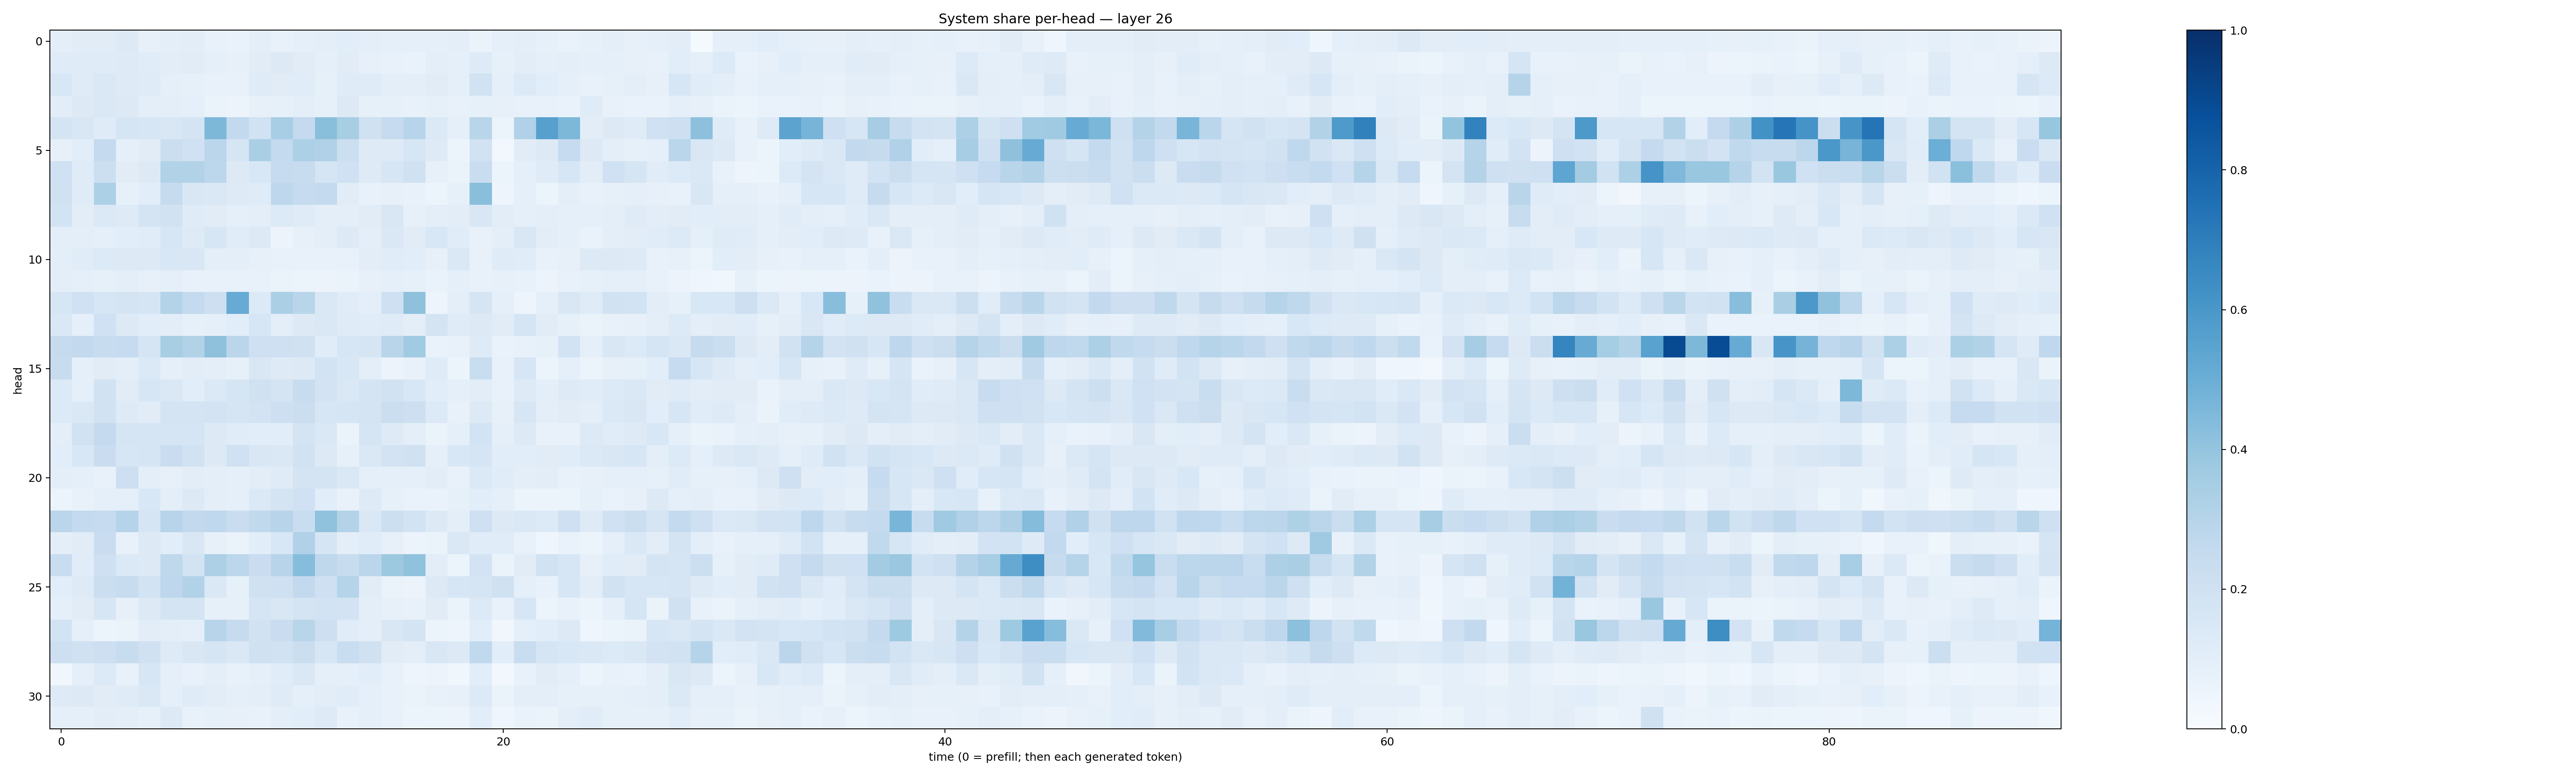

The data file committed next to this chart (first rows):
0.095839284, 0.110438734, 0.11114008, 0.12594521, 0.08126244, 0.10107288, 0.10194487, 0.07151827, 0.069709696, 0.09577968, 0.07650745, 0.09077194, 0.09820977, 0.10695295, 0.09997406, 0.091903485, 0.08963854, 0.087014355, 0.09834027, 0.066241, 0.091093525, 0.1007256, 0.08264682, 0.06911917
0.1197, 0.1188, 0.1174, 0.1221, 0.1147, 0.1027, 0.1098, 0.08655, 0.08067, 0.1122, 0.1289, 0.1097, 0.0906, 0.1124, 0.08141, 0.07811, 0.06877, 0.1003, 0.08606, 0.1233, 0.08399, 0.1049, 0.0932, 0.0945
0.1557, 0.1175, 0.1456, 0.1243, 0.1196, 0.09153, 0.08278, 0.07035, 0.07618, 0.1176, 0.1106, 0.1141, 0.08466, 0.1183, 0.1199, 0.1007, 0.09738, 0.111, 0.09024, 0.1882, 0.09199, 0.135, 0.1078, 0.09007
0.1054, 0.1272, 0.1453, 0.1253, 0.09488, 0.09436, 0.08737, 0.0643, 0.05804, 0.07931, 0.08277, 0.09543, 0.08471, 0.1292, 0.08428, 0.08545, 0.07764, 0.08337, 0.07528, 0.0855, 0.08152, 0.07719, 0.07634, 0.06813
0.1781, 0.1512, 0.1182, 0.1666, 0.1619, 0.1501, 0.1727, 0.4543, 0.2591, 0.1896, 0.3463, 0.2521, 0.422, 0.3418, 0.1966, 0.2486, 0.2937, 0.1388, 0.0868, 0.2914, 0.06057, 0.3199, 0.5601, 0.4535
0.0798, 0.1093, 0.2507, 0.08997, 0.1117, 0.2221, 0.201, 0.2819, 0.1691, 0.339, 0.257, 0.329, 0.3195, 0.2164, 0.1243, 0.124, 0.1579, 0.123, 0.05214, 0.1951, 0.02852, 0.1112, 0.1251, 0.2492
0.2029, 0.1203, 0.2177, 0.1117, 0.1271, 0.3097, 0.3105, 0.2791, 0.1296, 0.1562, 0.2466, 0.2419, 0.1696, 0.2007, 0.1215, 0.1612, 0.1984, 0.07817, 0.06441, 0.227, 0.05442, 0.08798, 0.1192, 0.1581
0.1963, 0.1195, 0.3291, 0.08263, 0.1084, 0.2443, 0.15, 0.1483, 0.1213, 0.1196, 0.2759, 0.2485, 0.2569, 0.1127, 0.07184, 0.08201, 0.07382, 0.05181, 0.08512, 0.424, 0.04724, 0.09094, 0.06164, 0.09834
0.1845, 0.1021, 0.137, 0.1226, 0.1738, 0.1945, 0.1176, 0.1102, 0.09286, 0.09532, 0.1343, 0.1206, 0.1001, 0.0985, 0.1094, 0.1519, 0.07856, 0.09797, 0.1039, 0.1502, 0.1017, 0.08947, 0.09815, 0.09336
0.09858, 0.09735, 0.092, 0.1073, 0.1151, 0.157, 0.1239, 0.1619, 0.1157, 0.1317, 0.05651, 0.08022, 0.09801, 0.1259, 0.09435, 0.1462, 0.1129, 0.155, 0.114, 0.07405, 0.09748, 0.15, 0.1034, 0.09125
0.0939, 0.1135, 0.1338, 0.1306, 0.1275, 0.1532, 0.1516, 0.0995, 0.09588, 0.08117, 0.07056, 0.07596, 0.07171, 0.07396, 0.1054, 0.1158, 0.1073, 0.08132, 0.1464, 0.07363, 0.1197, 0.1171, 0.07807, 0.07821
0.09873, 0.09317, 0.08292, 0.1012, 0.08073, 0.09119, 0.07771, 0.07554, 0.07386, 0.07733, 0.06494, 0.06024, 0.05492, 0.0655, 0.07856, 0.09047, 0.0851, 0.07018, 0.08854, 0.07055, 0.07994, 0.07551, 0.05823, 0.07159
0.1631, 0.2006, 0.1594, 0.1783, 0.1657, 0.3077, 0.2573, 0.2117, 0.5094, 0.1361, 0.3353, 0.2926, 0.1471, 0.1155, 0.09784, 0.2108, 0.4102, 0.04814, 0.09828, 0.1665, 0.08696, 0.05069, 0.09014, 0.1487
0.1479, 0.09211, 0.1998, 0.1256, 0.1079, 0.1027, 0.08241, 0.09063, 0.1068, 0.1624, 0.1012, 0.1311, 0.1435, 0.1188, 0.1162, 0.1207, 0.09543, 0.1763, 0.1199, 0.1318, 0.1131, 0.1672, 0.1109, 0.0847
0.2438, 0.2587, 0.2378, 0.2474, 0.168, 0.34, 0.3105, 0.4139, 0.2845, 0.2092, 0.2054, 0.1986, 0.1147, 0.162, 0.1665, 0.292, 0.3648, 0.06923, 0.0745, 0.1216, 0.06794, 0.07294, 0.08406, 0.1859
0.2376, 0.09167, 0.1119, 0.09915, 0.1373, 0.08658, 0.1036, 0.1004, 0.08482, 0.1488, 0.1223, 0.1306, 0.184, 0.153, 0.09792, 0.05716, 0.07588, 0.1207, 0.05115, 0.231, 0.07222, 0.1622, 0.05186, 0.08996
0.1333, 0.09334, 0.1942, 0.1128, 0.1615, 0.1408, 0.109, 0.1402, 0.1718, 0.1959, 0.1764, 0.2376, 0.1828, 0.1451, 0.1781, 0.1909, 0.1549, 0.1079, 0.08999, 0.1032, 0.07228, 0.124, 0.09443, 0.1219
0.1362, 0.1459, 0.1885, 0.1235, 0.1126, 0.1744, 0.1778, 0.1811, 0.1642, 0.1833, 0.214, 0.2242, 0.1578, 0.1656, 0.1746, 0.2223, 0.2121, 0.1355, 0.07432, 0.129, 0.07877, 0.1616, 0.1009, 0.1133
0.09388, 0.1886, 0.2536, 0.1647, 0.1717, 0.1692, 0.1711, 0.126, 0.1136, 0.1075, 0.106, 0.1766, 0.1433, 0.06418, 0.1677, 0.1246, 0.09838, 0.06615, 0.0934, 0.1859, 0.08889, 0.1304, 0.07399, 0.07113
0.1074, 0.1528, 0.2266, 0.1563, 0.1668, 0.2277, 0.1907, 0.128, 0.201, 0.1516, 0.1452, 0.1895, 0.1276, 0.08528, 0.1447, 0.1813, 0.1962, 0.08947, 0.155, 0.1659, 0.1071, 0.1085, 0.1095, 0.1151
0.1001, 0.09345, 0.07798, 0.2124, 0.09787, 0.07967, 0.1025, 0.09454, 0.09009, 0.104, 0.1209, 0.172, 0.179, 0.1438, 0.09318, 0.0935, 0.09326, 0.1028, 0.07679, 0.1379, 0.115, 0.1014, 0.1044, 0.07446
0.06213, 0.07739, 0.09225, 0.08952, 0.1548, 0.09919, 0.1309, 0.09581, 0.0879, 0.1379, 0.1755, 0.2029, 0.1075, 0.07594, 0.1213, 0.08331, 0.06694, 0.06815, 0.08343, 0.1084, 0.08636, 0.05953, 0.05448, 0.06079
0.2837, 0.2574, 0.2498, 0.301, 0.1699, 0.2954, 0.2601, 0.2664, 0.2266, 0.2641, 0.2952, 0.2305, 0.4075, 0.3054, 0.1427, 0.2152, 0.1873, 0.1308, 0.1011, 0.2091, 0.1265, 0.1482, 0.1341, 0.2048
0.1006, 0.1114, 0.2268, 0.07084, 0.1312, 0.1055, 0.1486, 0.08113, 0.06371, 0.106, 0.1533, 0.3178, 0.1651, 0.09394, 0.1137, 0.07934, 0.05816, 0.06475, 0.1442, 0.1162, 0.116, 0.07376, 0.04606, 0.06643
0.2337, 0.1166, 0.2054, 0.1397, 0.1281, 0.2696, 0.1841, 0.3276, 0.2805, 0.2291, 0.2937, 0.4322, 0.2711, 0.2348, 0.2825, 0.3757, 0.4093, 0.1053, 0.06227, 0.1805, 0.06414, 0.1124, 0.1947, 0.1588
0.107, 0.1232, 0.2201, 0.2387, 0.1874, 0.2736, 0.3113, 0.144, 0.08214, 0.1963, 0.2043, 0.26, 0.2095, 0.2971, 0.1095, 0.06505, 0.05748, 0.1289, 0.1612, 0.1705, 0.1964, 0.09282, 0.07366, 0.1567
0.0902, 0.1114, 0.1588, 0.08157, 0.129, 0.1791, 0.1739, 0.08253, 0.08532, 0.1712, 0.1505, 0.1745, 0.1861, 0.1804, 0.1006, 0.08137, 0.07766, 0.11, 0.06564, 0.1329, 0.07262, 0.16, 0.05872, 0.07593
0.1846, 0.08703, 0.06239, 0.06344, 0.1024, 0.09556, 0.09229, 0.2942, 0.2429, 0.1902, 0.2267, 0.2905, 0.2114, 0.1144, 0.1004, 0.1493, 0.1786, 0.05194, 0.04755, 0.1064, 0.03502, 0.09305, 0.1065, 0.1306
0.2142, 0.1974, 0.2113, 0.2412, 0.1967, 0.1246, 0.1512, 0.1646, 0.1413, 0.1958, 0.192, 0.2211, 0.1581, 0.2329, 0.1966, 0.1108, 0.09786, 0.151, 0.1303, 0.2631, 0.1062, 0.2338, 0.1654, 0.1551
0.03478, 0.09272, 0.1331, 0.07478, 0.1582, 0.09365, 0.0768, 0.09932, 0.07377, 0.09291, 0.1151, 0.1473, 0.08971, 0.08771, 0.1069, 0.07559, 0.04924, 0.05508, 0.03743, 0.1077, 0.02596, 0.07079, 0.1128, 0.08599
0.1232, 0.1252, 0.1107, 0.118, 0.1431, 0.0903, 0.1175, 0.1054, 0.09002, 0.09617, 0.12, 0.09222, 0.1048, 0.1156, 0.08767, 0.07536, 0.06571, 0.07373, 0.07844, 0.1349, 0.06455, 0.09542, 0.09955, 0.08245
0.08935, 0.08712, 0.1045, 0.1009, 0.08538, 0.132, 0.07392, 0.0855, 0.08139, 0.07493, 0.09401, 0.1078, 0.1236, 0.07673, 0.08818, 0.07676, 0.054, 0.06188, 0.05709, 0.1094, 0.04245, 0.07029, 0.06459, 0.1007
